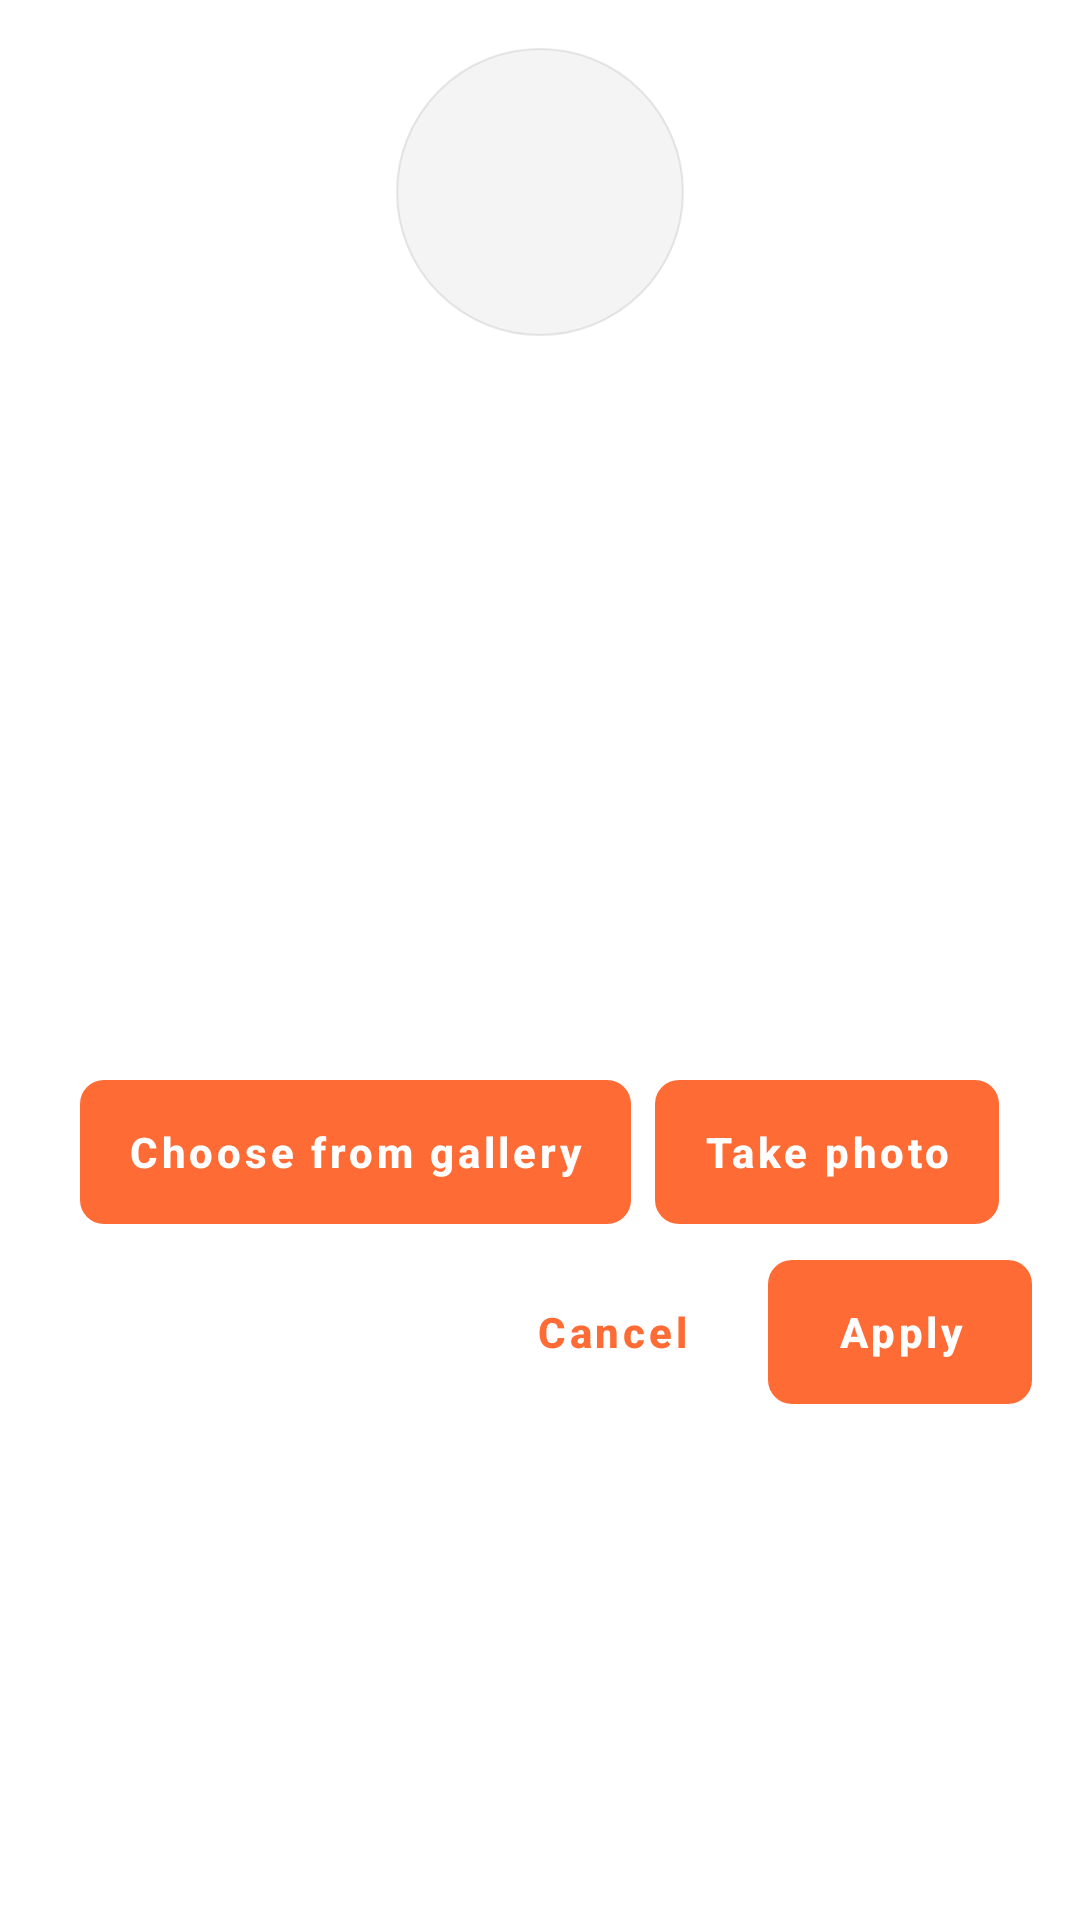

Here is an Android app screen rendered from its layout file. Give the layout XML and the strings, colors and styles it references.
<!-- AndroidManifest.xml: application theme Theme.Genzcrop -->
<!-- res/layout/bottom_sheet_avatar_picker.xml -->
<?xml version="1.0" encoding="utf-8"?>
<LinearLayout xmlns:android="http://schemas.android.com/apk/res/android"
    xmlns:app="http://schemas.android.com/apk/res-auto"
    android:orientation="vertical"
    android:layout_width="match_parent"
    android:layout_height="wrap_content"
    android:padding="16dp"
    android:paddingBottom="32dp"
    android:fitsSystemWindows="true">

    
    <ImageView
        android:id="@+id/imgAvatarPreview"
        android:layout_width="96dp"
        android:layout_height="96dp"
        android:layout_gravity="center_horizontal"
        android:src="@drawable/ic_profile_placeholder_bg"
        android:contentDescription="@string/profile_picture_desc"
        android:scaleType="centerCrop"
        android:layout_marginBottom="12dp" />

    
    <HorizontalScrollView
        android:layout_width="match_parent"
        android:layout_height="wrap_content"
        android:fillViewport="true"
        android:paddingBottom="8dp">

        <LinearLayout
            android:id="@+id/llCategories"
            android:layout_width="wrap_content"
            android:layout_height="wrap_content"
            android:orientation="horizontal" />
    </HorizontalScrollView>

    
    <androidx.recyclerview.widget.RecyclerView
        android:id="@+id/rvAvatars"
        android:layout_width="match_parent"
        android:layout_height="220dp"
        android:clipToPadding="false"
        android:paddingBottom="8dp" />

    
    <LinearLayout
        android:layout_width="match_parent"
        android:layout_height="wrap_content"
        android:orientation="horizontal"
        android:gravity="center"
        android:layout_marginTop="8dp">

        <com.google.android.material.button.MaterialButton
            android:id="@+id/btnChooseFromGallery"
            android:layout_width="wrap_content"
            android:layout_height="wrap_content"
            android:text="Choose from gallery"
            app:iconGravity="textStart"
            android:layout_marginEnd="8dp" />

        <com.google.android.material.button.MaterialButton
            android:id="@+id/btnTakePhoto"
            android:layout_width="wrap_content"
            android:layout_height="wrap_content"
            android:text="Take photo" />
    </LinearLayout>

    <LinearLayout
        android:layout_width="match_parent"
        android:layout_height="wrap_content"
        android:orientation="horizontal"
        android:gravity="end"
        android:layout_marginTop="12dp">

        <com.google.android.material.button.MaterialButton
            android:id="@+id/btnCancelAvatar"
            android:layout_width="wrap_content"
            android:layout_height="wrap_content"
            android:text="Cancel"
            style="@style/Widget.MaterialComponents.Button.TextButton" />

        <com.google.android.material.button.MaterialButton
            android:id="@+id/btnApplyAvatar"
            android:layout_width="wrap_content"
            android:layout_height="wrap_content"
            android:text="Apply"
            android:layout_marginStart="8dp" />
    </LinearLayout>

</LinearLayout>
<!-- resources referenced by this layout -->
<resources>
  <!-- drawable ic_profile_placeholder_bg (drawable) -->
  <?xml version="1.0" encoding="utf-8"?>
  <shape
      xmlns:android="http://schemas.android.com/apk/res/android"
      android:shape="oval">
      <size android:width="140dp" android:height="140dp" />
      <solid android:color="#25B1B1B1" />
      <stroke android:width="1dp" android:color="#30878787" />
  </shape>
  <string name="profile_picture_desc">Profile picture</string>
  <color name="instagram_orange">#FF6B35</color>
  <color name="instagram_orange_dark">#E55A2B</color>
  <color name="text_primary">#262626</color>
  <color name="text_secondary">#8E8E93</color>
  <color name="white">#FFFFFFFF</color>
  <color name="instagram_orange_light">#FF8A65</color>
  <color name="black">#FF000000</color>
  <color name="background_primary">#FFFFFF</color>
  <color name="background_secondary">#FAFAFA</color>
  <color name="divider_light">#F0F0F0</color>
  <color name="border_light">#DBDBDB</color>
  <style name="TextAppearance.Instagram.Headline1" parent="TextAppearance.MaterialComponents.Headline1">
          <item name="android:textSize">24sp</item>
          <item name="android:textColor">?android:attr/textColorPrimary</item>
          <item name="android:fontFamily">@font/inter_bold</item>
          <item name="android:textStyle">bold</item>
      </style>
  <style name="TextAppearance.Instagram.Headline2" parent="TextAppearance.MaterialComponents.Headline2">
          <item name="android:textSize">20sp</item>
          <item name="android:textColor">?android:attr/textColorPrimary</item>
          <item name="android:fontFamily">@font/inter_bold</item>
          <item name="android:textStyle">bold</item>
      </style>
  <style name="TextAppearance.Instagram.Subtitle1" parent="TextAppearance.MaterialComponents.Subtitle1">
          <item name="android:textSize">16sp</item>
          <item name="android:textColor">?android:textColorPrimary</item>
          <item name="android:textStyle">bold</item>
      </style>
  <style name="TextAppearance.Instagram.Subtitle2" parent="TextAppearance.MaterialComponents.Subtitle2">
          <item name="android:textSize">14sp</item>
          <item name="android:textColor">?android:textColorPrimary</item>
          <item name="android:textStyle">bold</item>
      </style>
  <style name="TextAppearance.Instagram.Body1" parent="TextAppearance.MaterialComponents.Body1">
          <item name="android:textSize">14sp</item>
          <item name="android:textColor">?android:textColorPrimary</item>
      </style>
  <style name="TextAppearance.Instagram.Body2" parent="TextAppearance.MaterialComponents.Body2">
          <item name="android:textSize">13sp</item>
          <item name="android:textColor">?android:textColorSecondary</item>
      </style>
  <style name="TextAppearance.Instagram.Caption" parent="TextAppearance.MaterialComponents.Caption">
          <item name="android:textSize">12sp</item>
          <item name="android:textColor">?android:textColorSecondary</item>
      </style>
  <style name="TextAppearance.Instagram.Button" parent="TextAppearance.MaterialComponents.Button">
          <item name="android:textSize">14sp</item>
          <item name="android:textColor">@color/white</item>
          <item name="android:fontFamily">@font/inter_bold</item>
          <item name="android:textStyle">bold</item>
          <item name="android:textAllCaps">false</item>
      </style>
  <style name="ThemeOverlay.Genzcrop.MaterialAlertDialog" parent="ThemeOverlay.MaterialComponents.MaterialAlertDialog">
          
          <item name="android:colorBackground">?attr/colorSurface</item>
          <item name="android:colorForeground">?attr/colorOnSurface</item>
          
          <item name="android:textColorPrimary">?attr/colorOnSurface</item>
          <item name="android:textColorSecondary">?attr/colorOnSurfaceVariant</item>
          
          <item name="colorControlNormal">?attr/colorOnSurface</item>
          <item name="colorControlActivated">?attr/colorOnSurface</item>
      </style>
  <color name="button_primary">#FF6B35</color>
</resources>
